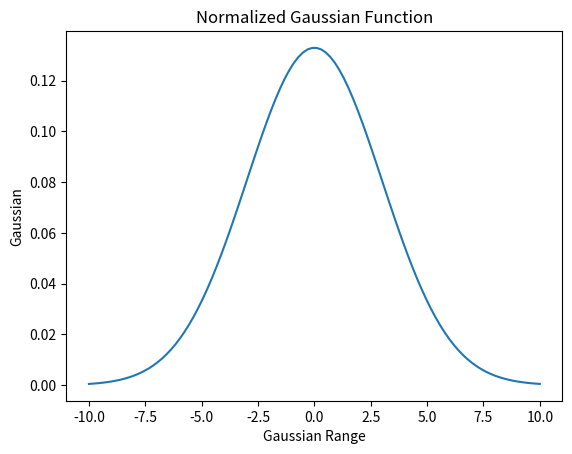

Python code for this plot:
# PS-1 Q2

# Importing libraries
# numpy: math package
# matplotlib: some math plotting stuff- only using pyplot because we don't really need anything else
import numpy as np 
from matplotlib import pyplot as plt

# Define Gaussian function
def gaussian(x,sigma,mu):
    return (1/(np.sqrt(2 * np.pi * sigma**2))) * np.e**-((x-mu)**2/(2 * sigma**2))
#return not print so that we can do stuff with it later ie plot

# Setup plotting function (to plot we need x and y)
# First setup range (x) of plot using np.linspace to set number of plot points in between extremes
x = np.linspace(-10,10,100)
# Then we can find the results of our gaussian (y) for each x from the array above and store them as a list
# To make list [] then use a for loop to iterate through array 
y = [gaussian(x_i,3,0) for x_i in x] 

# Now we can plot using pyplot
plt.plot(x,y)

# Labeling the axes
plt.xlabel("Gaussian Range")
plt.ylabel("Gaussian")
plt.title("Normalized Gaussian Function")

# Save the plot:
plt.savefig("gaussian.png")
